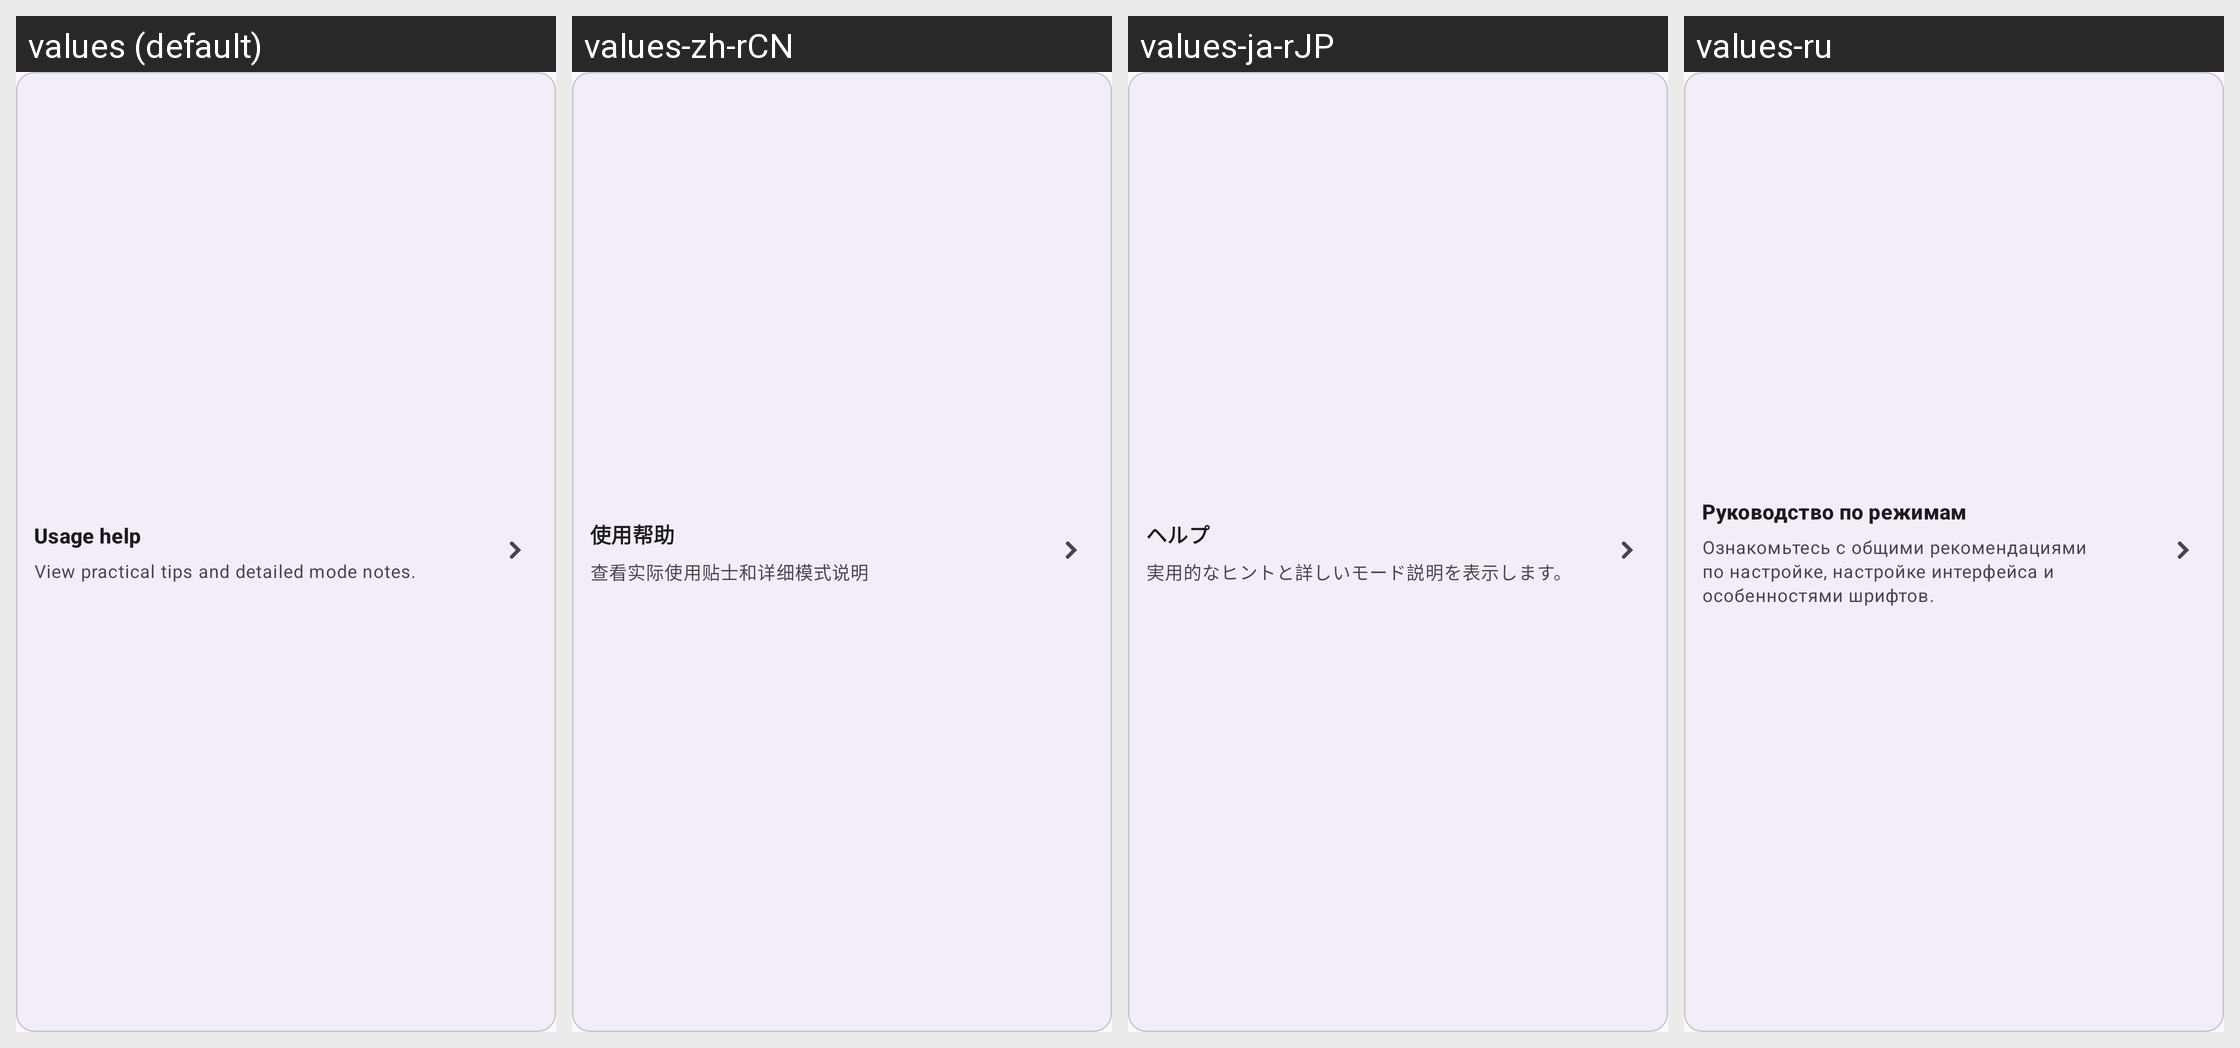

Here is an Android app screen in its default locale and in the app's own translations. Write out the translated-string differences for the strings that appear on this screen.
Android screen res/layout/view_home_help_tutorial.xml rendered under 4 locales, left to right: values (default), values-zh-rCN, values-ja-rJP, values-ru. Device: Nexus 5 (rendered at 1080×1920; each locale shown at half size, 540×960, under a caption strip naming it); theme Theme.Dpis.
Other locales in the repository, not shown: values-ru-rRU.
Strings drawn on this screen, with the default value and each locale's value (text and hints the layout hard-codes, and strings that could not be matched under every locale, appear in the picture but are not listed):

home_mode_help_entry_title
  values: Usage help
  values-zh-rCN: 使用帮助
  values-ja-rJP: ヘルプ
  values-ru: Руководство по режимам

home_mode_help_entry_summary
  values: View practical tips and detailed mode notes.
  values-zh-rCN: 查看实际使用贴士和详细模式说明
  values-ja-rJP: 実用的なヒントと詳しいモード説明を表示します。
  values-ru: Ознакомьтесь с общими рекомендациями по настройке, настройке интерфейса и особенностями шрифтов.
